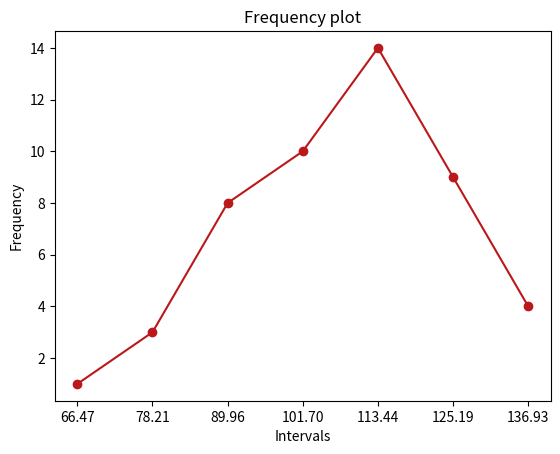

This figure's Python source:
import matplotlib.pyplot as plt

# Вибірка спостережень
# input_data = [
#     345.1, 261.8, 292.4, 326.4, 396.1, 307.7, 372.3,
#     260.1, 285.6, 224.4, 346.8, 280.5, 334.9, 348.5,
#     243.1, 341.7, 285.6, 249.9, 353.6, 331.5, 260.1,
#     328.1, 302.6, 275.4, 266.9, 387.6, 372.3, 212.5,
#     171.7, 358.7, 311.1, 249.9, 246.5, 307.7, 312.8,
#     236.3, 324.7, 314.5, 343.4, 404.6, 283.9, 346.8,
#     331.5, 292.4, 333.2, 234.6, 362.1, 297.5, 329.8,
#     302.6, 229.5, 302.6, 200.6, 316.2, 324.7, 331.5
# ]

input_data =[121.8, 92.4, 103.2, 115.2, 139.8, 108.6, 131.4, 91.8, 100.8, 79.2, 122.4, 99.0, 118.2, 123.0, 85.8, 120.6, 100.8, 88.2, 124.8, 117.0, 91.8, 115.8, 106.8, 97.2, 94.2, 136.8, 131.4, 75.0, 60.6, 126.6, 109.8, 88.2, 87.0, 108.6, 110.4, 83.4, 114.6, 111.0, 121.2, 142.8, 100.2, 122.4, 117.0, 103.2, 117.6, 106.8, 127.8, 105.0, 114.6, 117.0]

# Кількість інтервалів
intervals_count = 7

# Межі інтервалів
min_val = min(input_data)
max_val = max(input_data)
interval_width = (max_val - min_val) / intervals_count

intervals = []
for i in range(intervals_count):
    intervals.append([min_val + i * interval_width, min_val + (i + 1) * interval_width])


# Середина інтервалів 
intervals_mid = []
for interval in intervals:
    intervals_mid.append((interval[0] + interval[1]) / 2)
    

# Частота кожного інтервалу
frequencies = [0] * intervals_count
for val in input_data:
    for i in range(intervals_count):
        if val >= intervals[i][0] and val < intervals[i][1]:
            frequencies[i] += 1
            break
        
        
# Таблиця частот
print("Frequency table: ")
print("{:<20} {:<20} {:<20} {:<20}".format("Interval number", "Interval bounds", "Interval midpoint", "Frequency"))
for i in range(intervals_count):
    print("{:<20} [{:<8}, {:<8}]\t {:<20}\t {:<20}".format(i+1, intervals[i][0], intervals[i][1], intervals_mid[i], frequencies[i]))
    
    
# Графік полігону частот
plt.plot(intervals_mid, frequencies, 'o-', color="#ba181b")
plt.title("Frequency plot")
plt.xlabel("Intervals")
plt.ylabel("Frequency")
plt.xticks(intervals_mid)
plt.show()

